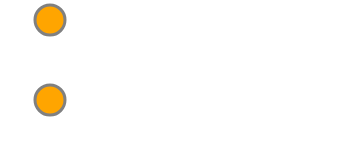
t = 0.00 s
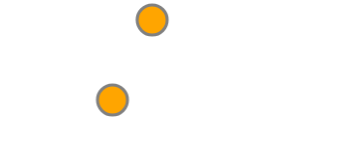
t = 0.13 s
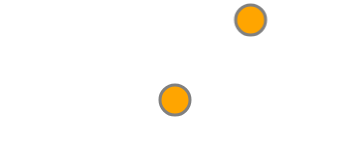
t = 0.25 s
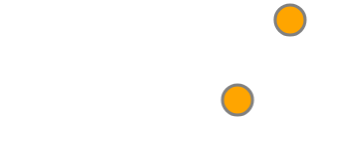
t = 0.38 s

The animated SVG that drew these frames (rendered in a browser with its animation timeline set to each time). Animation: 2 CSS @keyframes rules; one cycle of 0.50 s, repeats indefinitely.

<svg xmlns="http://www.w3.org/2000/svg" width="350" height="150">
  <style>
  @keyframes translate {
    0% {transform: translate(0, 0);}
    100% {transform: translate(250px, 0);}
  }
  @keyframes translate2 {
    0% {transform: translate(0, 0); animation-timing-function: linear;}
    100% {transform: translate(250px, 0);}
  }
  #dot1 {
  animation-duration: 500ms;
  animation-name: translate;
  animation-iteration-count: infinite;
  }
  #dot2 {
  animation-duration: 500ms;
  animation-name: translate2;
  animation-iteration-count: infinite;
  }
  </style>
  <defs>
    <circle id="dot" r="15" fill="orange" stroke="grey" stroke-width="3"/>
  </defs>
  <use id="dot1" href="#dot" x="50" y="20"/>
  <use id="dot2" href="#dot" x="50" y="100"/>
</svg>
